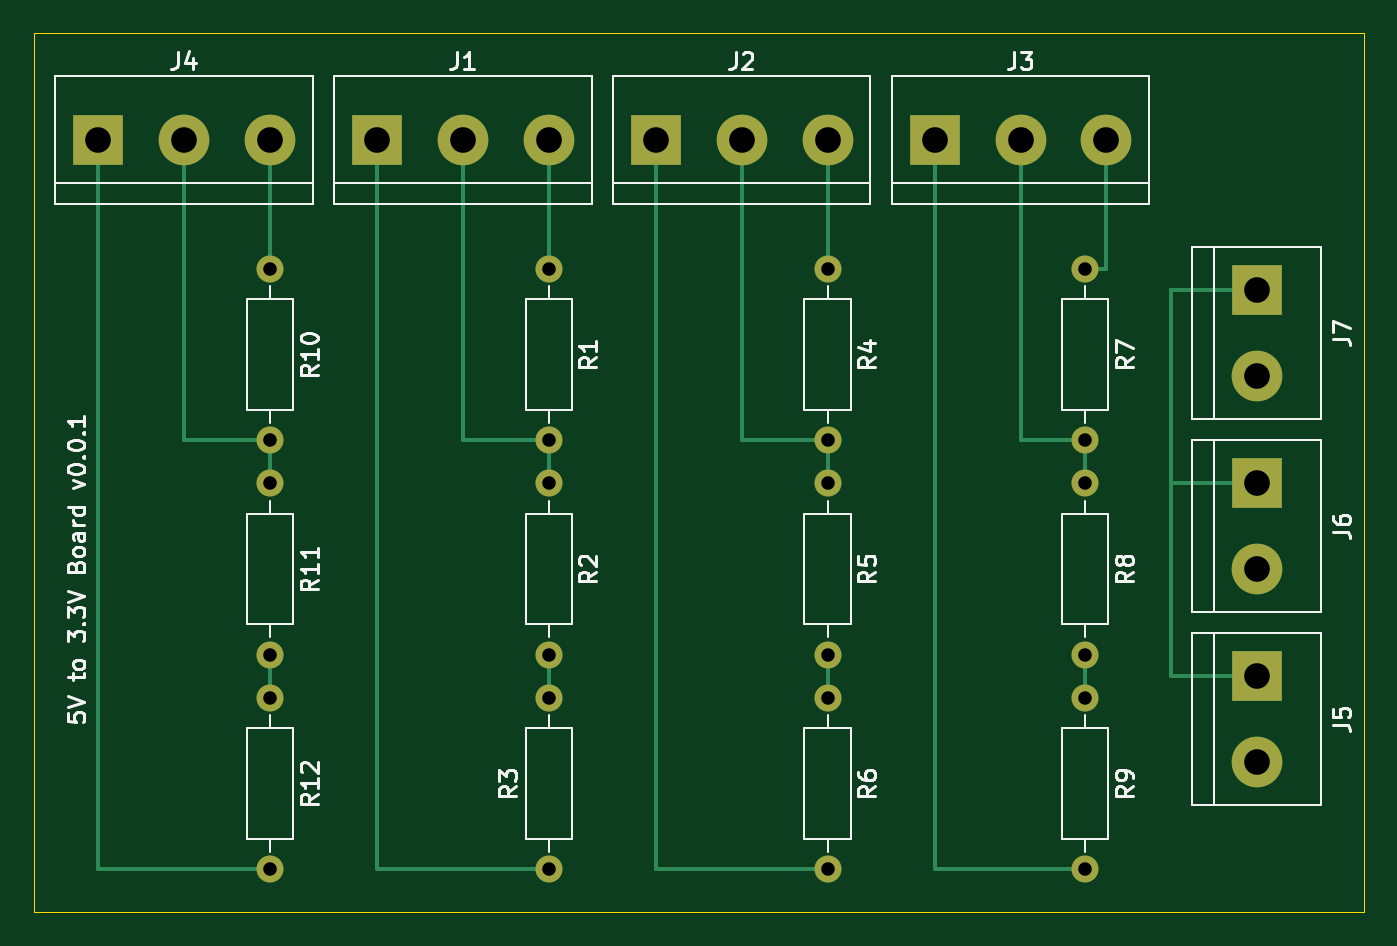
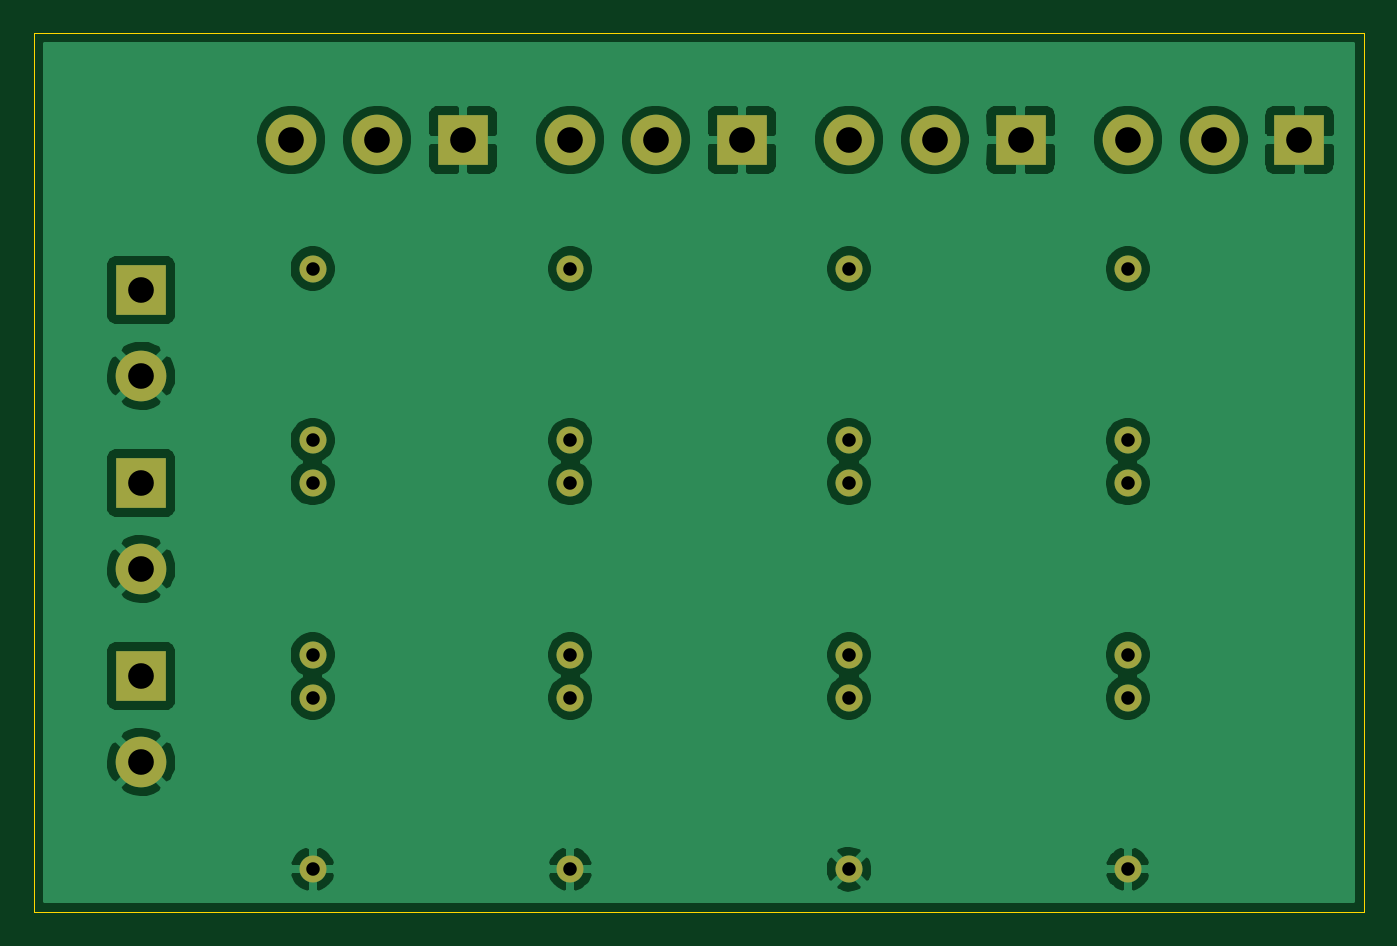
Circuit board: 11 layer files. Board 78.7 x 52.1 mm.
- bottom_copper: encoder_5v_to_3v-B_Cu.gbr (83882 bytes)
- bottom_mask: encoder_5v_to_3v-B_Mask.gbr (2126 bytes)
- paste: encoder_5v_to_3v-B_Paste.gbr (469 bytes)
- bottom_silk: encoder_5v_to_3v-B_SilkS.gbr (470 bytes)
- outline: encoder_5v_to_3v-Edge_Cuts.gbr (699 bytes)
- top_copper: encoder_5v_to_3v-F_Cu.gbr (5777 bytes)
- top_mask: encoder_5v_to_3v-F_Mask.gbr (2126 bytes)
- paste: encoder_5v_to_3v-F_Paste.gbr (469 bytes)
- top_silk: encoder_5v_to_3v-F_SilkS.gbr (23495 bytes)
- drill: encoder_5v_to_3v-NPTH.drl (271 bytes)
- drill: encoder_5v_to_3v-PTH.drl (886 bytes)

=== bottom_copper: encoder_5v_to_3v-B_Cu.gbr (83882 bytes, source omitted) ===
=== bottom_mask: encoder_5v_to_3v-B_Mask.gbr ===
%TF.GenerationSoftware,KiCad,Pcbnew,(5.1.10)-1*%
%TF.CreationDate,2021-12-26T17:37:53-08:00*%
%TF.ProjectId,encoder_5v_to_3v,656e636f-6465-4725-9f35-765f746f5f33,rev?*%
%TF.SameCoordinates,Original*%
%TF.FileFunction,Soldermask,Bot*%
%TF.FilePolarity,Negative*%
%FSLAX46Y46*%
G04 Gerber Fmt 4.6, Leading zero omitted, Abs format (unit mm)*
G04 Created by KiCad (PCBNEW (5.1.10)-1) date 2021-12-26 17:37:53*
%MOMM*%
%LPD*%
G01*
G04 APERTURE LIST*
%ADD10C,3.000000*%
%ADD11R,3.000000X3.000000*%
%ADD12O,1.600000X1.600000*%
%ADD13C,1.600000*%
G04 APERTURE END LIST*
D10*
%TO.C,J4*%
X80010000Y-80010000D03*
X74930000Y-80010000D03*
D11*
X69850000Y-80010000D03*
%TD*%
D10*
%TO.C,J3*%
X129540000Y-80010000D03*
X124460000Y-80010000D03*
D11*
X119380000Y-80010000D03*
%TD*%
D10*
%TO.C,J2*%
X113030000Y-80010000D03*
X107950000Y-80010000D03*
D11*
X102870000Y-80010000D03*
%TD*%
D10*
%TO.C,J1*%
X96520000Y-80010000D03*
X91440000Y-80010000D03*
D11*
X86360000Y-80010000D03*
%TD*%
D12*
%TO.C,R12*%
X80010000Y-123190000D03*
D13*
X80010000Y-113030000D03*
%TD*%
D12*
%TO.C,R11*%
X80010000Y-110490000D03*
D13*
X80010000Y-100330000D03*
%TD*%
D12*
%TO.C,R10*%
X80010000Y-97790000D03*
D13*
X80010000Y-87630000D03*
%TD*%
D12*
%TO.C,R1*%
X96520000Y-97790000D03*
D13*
X96520000Y-87630000D03*
%TD*%
D12*
%TO.C,R9*%
X128270000Y-123190000D03*
D13*
X128270000Y-113030000D03*
%TD*%
D12*
%TO.C,R8*%
X128270000Y-110490000D03*
D13*
X128270000Y-100330000D03*
%TD*%
D12*
%TO.C,R7*%
X128270000Y-97790000D03*
D13*
X128270000Y-87630000D03*
%TD*%
D12*
%TO.C,R6*%
X113030000Y-123190000D03*
D13*
X113030000Y-113030000D03*
%TD*%
D12*
%TO.C,R5*%
X113030000Y-110490000D03*
D13*
X113030000Y-100330000D03*
%TD*%
D12*
%TO.C,R4*%
X113030000Y-97790000D03*
D13*
X113030000Y-87630000D03*
%TD*%
D12*
%TO.C,R3*%
X96520000Y-113030000D03*
D13*
X96520000Y-123190000D03*
%TD*%
D12*
%TO.C,R2*%
X96520000Y-110490000D03*
D13*
X96520000Y-100330000D03*
%TD*%
D11*
%TO.C,J7*%
X138430000Y-88900000D03*
D10*
X138430000Y-93980000D03*
%TD*%
%TO.C,J5*%
X138430000Y-116840000D03*
D11*
X138430000Y-111760000D03*
%TD*%
%TO.C,J6*%
X138430000Y-100330000D03*
D10*
X138430000Y-105410000D03*
%TD*%
M02*

=== paste: encoder_5v_to_3v-B_Paste.gbr ===
%TF.GenerationSoftware,KiCad,Pcbnew,(5.1.10)-1*%
%TF.CreationDate,2021-12-26T17:37:53-08:00*%
%TF.ProjectId,encoder_5v_to_3v,656e636f-6465-4725-9f35-765f746f5f33,rev?*%
%TF.SameCoordinates,Original*%
%TF.FileFunction,Paste,Bot*%
%TF.FilePolarity,Positive*%
%FSLAX46Y46*%
G04 Gerber Fmt 4.6, Leading zero omitted, Abs format (unit mm)*
G04 Created by KiCad (PCBNEW (5.1.10)-1) date 2021-12-26 17:37:53*
%MOMM*%
%LPD*%
G01*
G04 APERTURE LIST*
G04 APERTURE END LIST*
M02*

=== bottom_silk: encoder_5v_to_3v-B_SilkS.gbr ===
%TF.GenerationSoftware,KiCad,Pcbnew,(5.1.10)-1*%
%TF.CreationDate,2021-12-26T17:37:53-08:00*%
%TF.ProjectId,encoder_5v_to_3v,656e636f-6465-4725-9f35-765f746f5f33,rev?*%
%TF.SameCoordinates,Original*%
%TF.FileFunction,Legend,Bot*%
%TF.FilePolarity,Positive*%
%FSLAX46Y46*%
G04 Gerber Fmt 4.6, Leading zero omitted, Abs format (unit mm)*
G04 Created by KiCad (PCBNEW (5.1.10)-1) date 2021-12-26 17:37:53*
%MOMM*%
%LPD*%
G01*
G04 APERTURE LIST*
G04 APERTURE END LIST*
M02*

=== outline: encoder_5v_to_3v-Edge_Cuts.gbr ===
%TF.GenerationSoftware,KiCad,Pcbnew,(5.1.10)-1*%
%TF.CreationDate,2021-12-26T17:37:53-08:00*%
%TF.ProjectId,encoder_5v_to_3v,656e636f-6465-4725-9f35-765f746f5f33,rev?*%
%TF.SameCoordinates,Original*%
%TF.FileFunction,Profile,NP*%
%FSLAX46Y46*%
G04 Gerber Fmt 4.6, Leading zero omitted, Abs format (unit mm)*
G04 Created by KiCad (PCBNEW (5.1.10)-1) date 2021-12-26 17:37:53*
%MOMM*%
%LPD*%
G01*
G04 APERTURE LIST*
%TA.AperFunction,Profile*%
%ADD10C,0.050000*%
%TD*%
G04 APERTURE END LIST*
D10*
X66040000Y-73660000D02*
X144780000Y-73660000D01*
X66040000Y-125730000D02*
X66040000Y-73660000D01*
X144780000Y-125730000D02*
X66040000Y-125730000D01*
X144780000Y-73660000D02*
X144780000Y-125730000D01*
M02*

=== top_copper: encoder_5v_to_3v-F_Cu.gbr (5777 bytes, source omitted) ===
=== top_mask: encoder_5v_to_3v-F_Mask.gbr ===
%TF.GenerationSoftware,KiCad,Pcbnew,(5.1.10)-1*%
%TF.CreationDate,2021-12-26T17:37:53-08:00*%
%TF.ProjectId,encoder_5v_to_3v,656e636f-6465-4725-9f35-765f746f5f33,rev?*%
%TF.SameCoordinates,Original*%
%TF.FileFunction,Soldermask,Top*%
%TF.FilePolarity,Negative*%
%FSLAX46Y46*%
G04 Gerber Fmt 4.6, Leading zero omitted, Abs format (unit mm)*
G04 Created by KiCad (PCBNEW (5.1.10)-1) date 2021-12-26 17:37:53*
%MOMM*%
%LPD*%
G01*
G04 APERTURE LIST*
%ADD10C,3.000000*%
%ADD11R,3.000000X3.000000*%
%ADD12O,1.600000X1.600000*%
%ADD13C,1.600000*%
G04 APERTURE END LIST*
D10*
%TO.C,J4*%
X80010000Y-80010000D03*
X74930000Y-80010000D03*
D11*
X69850000Y-80010000D03*
%TD*%
D10*
%TO.C,J3*%
X129540000Y-80010000D03*
X124460000Y-80010000D03*
D11*
X119380000Y-80010000D03*
%TD*%
D10*
%TO.C,J2*%
X113030000Y-80010000D03*
X107950000Y-80010000D03*
D11*
X102870000Y-80010000D03*
%TD*%
D10*
%TO.C,J1*%
X96520000Y-80010000D03*
X91440000Y-80010000D03*
D11*
X86360000Y-80010000D03*
%TD*%
D12*
%TO.C,R12*%
X80010000Y-123190000D03*
D13*
X80010000Y-113030000D03*
%TD*%
D12*
%TO.C,R11*%
X80010000Y-110490000D03*
D13*
X80010000Y-100330000D03*
%TD*%
D12*
%TO.C,R10*%
X80010000Y-97790000D03*
D13*
X80010000Y-87630000D03*
%TD*%
D12*
%TO.C,R1*%
X96520000Y-97790000D03*
D13*
X96520000Y-87630000D03*
%TD*%
D12*
%TO.C,R9*%
X128270000Y-123190000D03*
D13*
X128270000Y-113030000D03*
%TD*%
D12*
%TO.C,R8*%
X128270000Y-110490000D03*
D13*
X128270000Y-100330000D03*
%TD*%
D12*
%TO.C,R7*%
X128270000Y-97790000D03*
D13*
X128270000Y-87630000D03*
%TD*%
D12*
%TO.C,R6*%
X113030000Y-123190000D03*
D13*
X113030000Y-113030000D03*
%TD*%
D12*
%TO.C,R5*%
X113030000Y-110490000D03*
D13*
X113030000Y-100330000D03*
%TD*%
D12*
%TO.C,R4*%
X113030000Y-97790000D03*
D13*
X113030000Y-87630000D03*
%TD*%
D12*
%TO.C,R3*%
X96520000Y-113030000D03*
D13*
X96520000Y-123190000D03*
%TD*%
D12*
%TO.C,R2*%
X96520000Y-110490000D03*
D13*
X96520000Y-100330000D03*
%TD*%
D11*
%TO.C,J7*%
X138430000Y-88900000D03*
D10*
X138430000Y-93980000D03*
%TD*%
%TO.C,J5*%
X138430000Y-116840000D03*
D11*
X138430000Y-111760000D03*
%TD*%
%TO.C,J6*%
X138430000Y-100330000D03*
D10*
X138430000Y-105410000D03*
%TD*%
M02*

=== paste: encoder_5v_to_3v-F_Paste.gbr ===
%TF.GenerationSoftware,KiCad,Pcbnew,(5.1.10)-1*%
%TF.CreationDate,2021-12-26T17:37:53-08:00*%
%TF.ProjectId,encoder_5v_to_3v,656e636f-6465-4725-9f35-765f746f5f33,rev?*%
%TF.SameCoordinates,Original*%
%TF.FileFunction,Paste,Top*%
%TF.FilePolarity,Positive*%
%FSLAX46Y46*%
G04 Gerber Fmt 4.6, Leading zero omitted, Abs format (unit mm)*
G04 Created by KiCad (PCBNEW (5.1.10)-1) date 2021-12-26 17:37:53*
%MOMM*%
%LPD*%
G01*
G04 APERTURE LIST*
G04 APERTURE END LIST*
M02*

=== top_silk: encoder_5v_to_3v-F_SilkS.gbr (23495 bytes, source omitted) ===
=== drill: encoder_5v_to_3v-NPTH.drl ===
M48
; DRILL file {KiCad (5.1.10)-1} date 12/26/21 17:37:56
; FORMAT={-:-/ absolute / inch / decimal}
; #@! TF.CreationDate,2021-12-26T17:37:56-08:00
; #@! TF.GenerationSoftware,Kicad,Pcbnew,(5.1.10)-1
; #@! TF.FileFunction,NonPlated,1,2,NPTH
FMAT,2
INCH
%
G90
G05
T0
M30

=== drill: encoder_5v_to_3v-PTH.drl ===
M48
; DRILL file {KiCad (5.1.10)-1} date 12/26/21 17:37:56
; FORMAT={-:-/ absolute / inch / decimal}
; #@! TF.CreationDate,2021-12-26T17:37:56-08:00
; #@! TF.GenerationSoftware,Kicad,Pcbnew,(5.1.10)-1
; #@! TF.FileFunction,Plated,1,2,PTH
FMAT,2
INCH
T1C0.0157
T2C0.0315
T3C0.0598
%
G90
G05
T1
X3.15Y-4.85
X3.8Y-4.85
X4.45Y-4.85
X5.05Y-4.85
X5.45Y-3.7
X5.45Y-3.7
X5.45Y-4.15
X5.45Y-4.6
T2
X3.15Y-3.45
X3.15Y-3.85
X3.15Y-3.95
X3.15Y-4.35
X3.15Y-4.45
X3.15Y-4.85
X3.8Y-3.45
X3.8Y-3.85
X3.8Y-3.95
X3.8Y-4.35
X3.8Y-4.45
X3.8Y-4.85
X4.45Y-3.45
X4.45Y-3.85
X4.45Y-3.95
X4.45Y-4.35
X4.45Y-4.45
X4.45Y-4.85
X5.05Y-3.45
X5.05Y-3.85
X5.05Y-3.95
X5.05Y-4.35
X5.05Y-4.45
X5.05Y-4.85
T3
X2.75Y-3.15
X2.95Y-3.15
X3.15Y-3.15
X3.4Y-3.15
X3.6Y-3.15
X3.8Y-3.15
X4.05Y-3.15
X4.25Y-3.15
X4.45Y-3.15
X4.7Y-3.15
X4.9Y-3.15
X5.1Y-3.15
X5.45Y-3.5
X5.45Y-3.7
X5.45Y-3.95
X5.45Y-4.15
X5.45Y-4.4
X5.45Y-4.6
T0
M30

